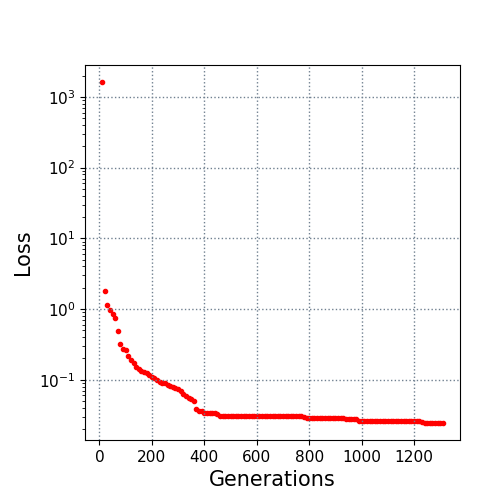

The table this chart was drawn from, first rows:
10.0, 1622.00414
20.0, 1.769
30.0, 1.125
40.0, 0.9539
50.0, 0.8554
60.0, 0.7519
70.0, 0.4903
80.0, 0.3201
90.0, 0.2754
100.0, 0.261
110.0, 0.2152
120.0, 0.192
130.0, 0.1743
140.0, 0.1535
150.0, 0.1407
160.0, 0.1321
170.0, 0.1301
180.0, 0.126
190.0, 0.117
200.0, 0.1108
210.0, 0.107
220.0, 0.09984
230.0, 0.09205
240.0, 0.08959
250.0, 0.08832
260.0, 0.08469
270.0, 0.08145
280.0, 0.07806
290.0, 0.07533
300.0, 0.07277
310.0, 0.06854
320.0, 0.06263
330.0, 0.0594
340.0, 0.05488
350.0, 0.05282
360.0, 0.05003
370.0, 0.03847
380.0, 0.03619
390.0, 0.03598
400.0, 0.03348
410.0, 0.03348
420.0, 0.03348
430.0, 0.03348
440.0, 0.03348
450.0, 0.03288
460.0, 0.03096
470.0, 0.03085
480.0, 0.03085
490.0, 0.03085
500.0, 0.03085
510.0, 0.03085
520.0, 0.03085
530.0, 0.03085
540.0, 0.03085
550.0, 0.03081
560.0, 0.03081
570.0, 0.03081
580.0, 0.03081
590.0, 0.03081
600.0, 0.03081
610.0, 0.03081
... 70 more rows
